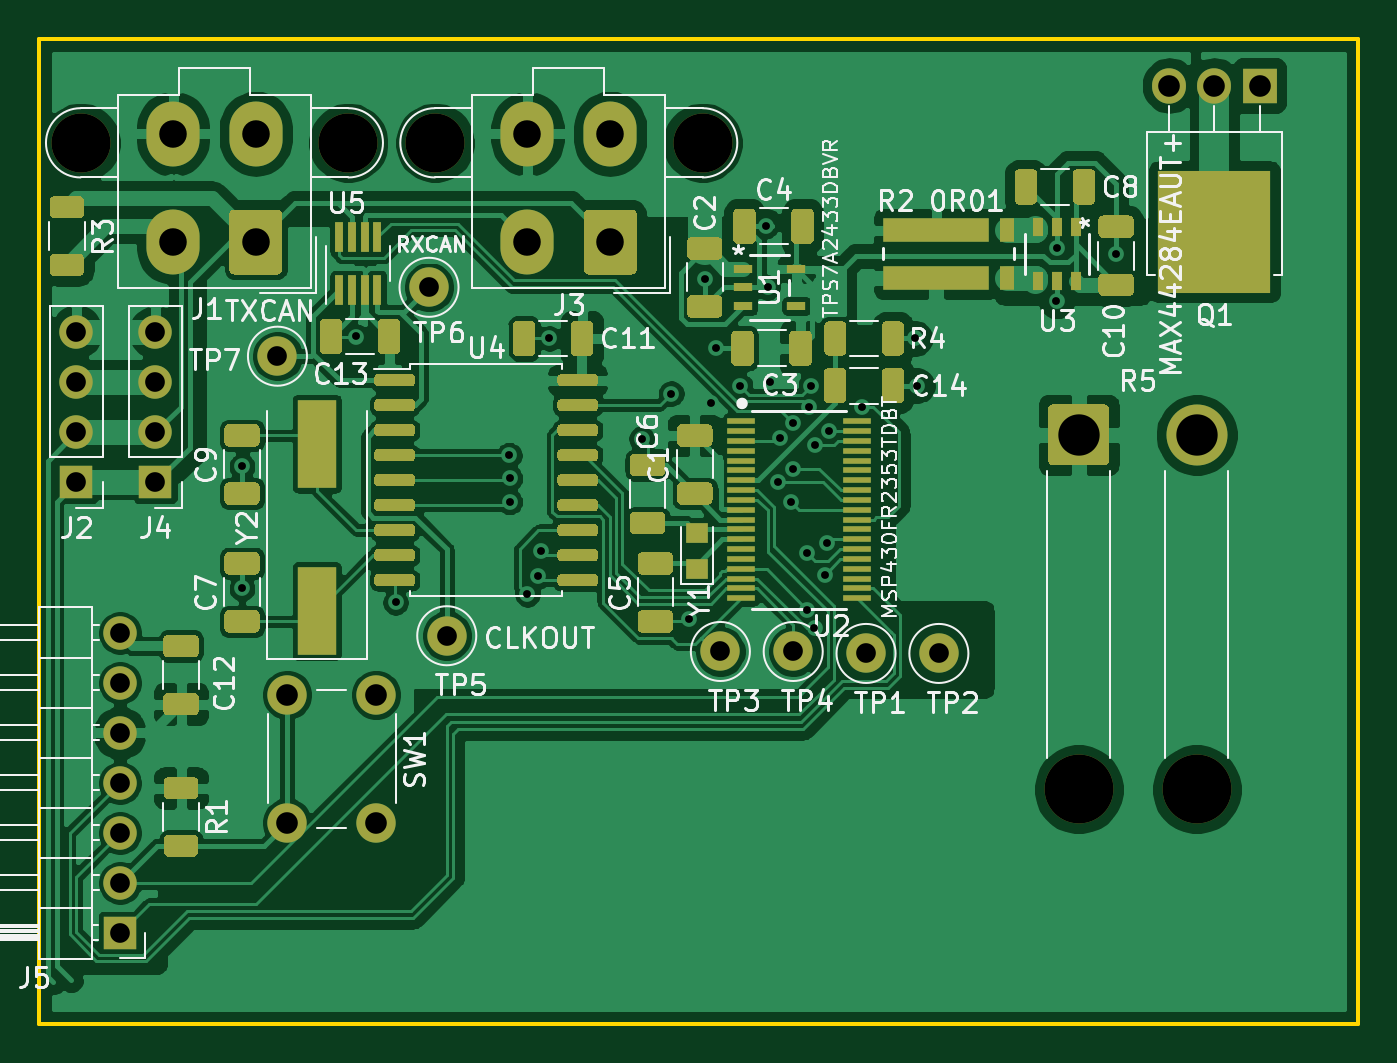
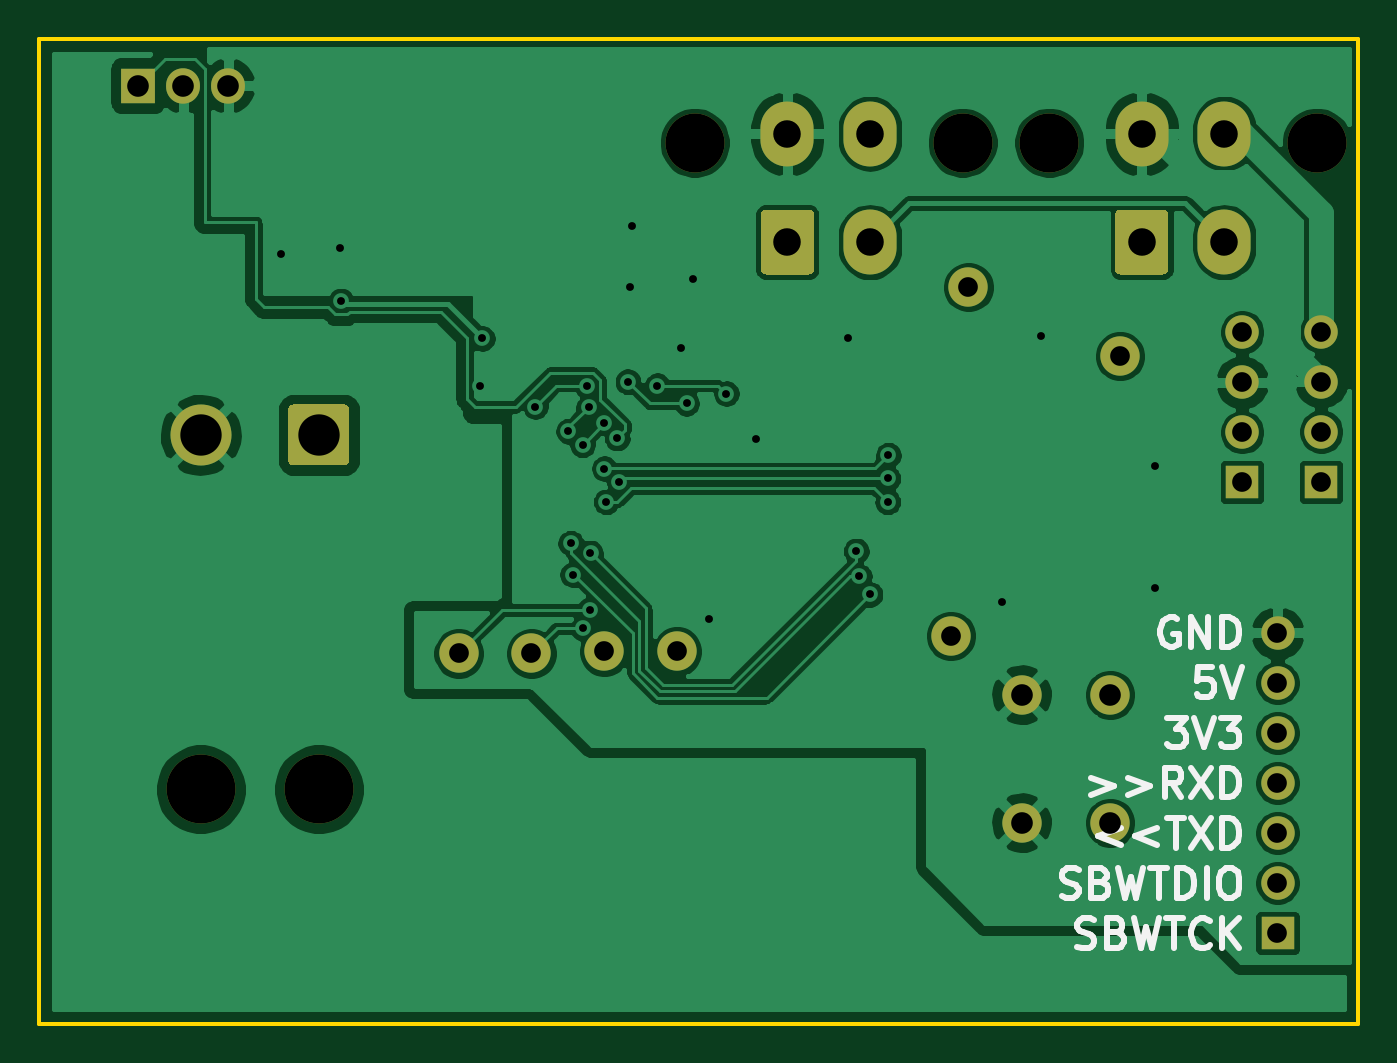
Circuit board: 11 layer files. Board 67.0 x 50.0 mm.
- bottom_copper: PEE50-CurrentProtectionTemplate-B_Cu.gbr (121577 bytes)
- bottom_mask: PEE50-CurrentProtectionTemplate-B_Mask.gbr (3036 bytes)
- paste: PEE50-CurrentProtectionTemplate-B_Paste.gbr (482 bytes)
- bottom_silk: PEE50-CurrentProtectionTemplate-B_SilkS.gbr (7635 bytes)
- outline: PEE50-CurrentProtectionTemplate-Edge_Cuts.gbr (704 bytes)
- top_copper: PEE50-CurrentProtectionTemplate-F_Cu.gbr (203235 bytes)
- top_mask: PEE50-CurrentProtectionTemplate-F_Mask.gbr (22460 bytes)
- paste: PEE50-CurrentProtectionTemplate-F_Paste.gbr (19923 bytes)
- top_silk: PEE50-CurrentProtectionTemplate-F_SilkS.gbr (50550 bytes)
- drill: PEE50-CurrentProtectionTemplate-NPTH.drl (391 bytes)
- drill: PEE50-CurrentProtectionTemplate-PTH.drl (1585 bytes)

=== bottom_copper: PEE50-CurrentProtectionTemplate-B_Cu.gbr (121577 bytes, source omitted) ===
=== bottom_mask: PEE50-CurrentProtectionTemplate-B_Mask.gbr ===
%TF.GenerationSoftware,KiCad,Pcbnew,(5.1.9)-1*%
%TF.CreationDate,2021-05-20T13:27:56+02:00*%
%TF.ProjectId,PEE50-CurrentProtectionTemplate,50454535-302d-4437-9572-72656e745072,rev?*%
%TF.SameCoordinates,Original*%
%TF.FileFunction,Soldermask,Bot*%
%TF.FilePolarity,Negative*%
%FSLAX46Y46*%
G04 Gerber Fmt 4.6, Leading zero omitted, Abs format (unit mm)*
G04 Created by KiCad (PCBNEW (5.1.9)-1) date 2021-05-20 13:27:56*
%MOMM*%
%LPD*%
G01*
G04 APERTURE LIST*
%ADD10C,3.100000*%
%ADD11C,3.500000*%
%ADD12O,1.717500X1.800000*%
%ADD13R,1.717500X1.800000*%
%ADD14O,2.700000X3.300000*%
%ADD15C,3.000000*%
%ADD16O,1.700000X1.700000*%
%ADD17R,1.700000X1.700000*%
%ADD18C,2.000000*%
G04 APERTURE END LIST*
%TO.C,R5*%
G36*
G01*
X66250000Y-36400001D02*
X66250000Y-33799999D01*
G75*
G02*
X66499999Y-33550000I249999J0D01*
G01*
X69100001Y-33550000D01*
G75*
G02*
X69350000Y-33799999I0J-249999D01*
G01*
X69350000Y-36400001D01*
G75*
G02*
X69100001Y-36650000I-249999J0D01*
G01*
X66499999Y-36650000D01*
G75*
G02*
X66250000Y-36400001I0J249999D01*
G01*
G37*
D10*
X73800000Y-35100000D03*
D11*
X67800000Y-53100000D03*
X73800000Y-53100000D03*
%TD*%
D12*
%TO.C,Q1*%
X72410000Y-17350000D03*
X74700000Y-17350000D03*
D13*
X76990000Y-17350000D03*
%TD*%
%TO.C,J3*%
G36*
G01*
X45350000Y-23900001D02*
X45350000Y-26699999D01*
G75*
G02*
X45099999Y-26950000I-250001J0D01*
G01*
X42900001Y-26950000D01*
G75*
G02*
X42650000Y-26699999I0J250001D01*
G01*
X42650000Y-23900001D01*
G75*
G02*
X42900001Y-23650000I250001J0D01*
G01*
X45099999Y-23650000D01*
G75*
G02*
X45350000Y-23900001I0J-250001D01*
G01*
G37*
D14*
X39800000Y-25300000D03*
X44000000Y-19800000D03*
X39800000Y-19800000D03*
D15*
X48700000Y-20260000D03*
X35100000Y-20260000D03*
%TD*%
D16*
%TO.C,J5*%
X19100000Y-45160000D03*
X19100000Y-47700000D03*
X19100000Y-50240000D03*
X19100000Y-52780000D03*
X19100000Y-55320000D03*
X19100000Y-57860000D03*
D17*
X19100000Y-60400000D03*
%TD*%
D16*
%TO.C,J4*%
X20900000Y-29880000D03*
X20900000Y-32420000D03*
X20900000Y-34960000D03*
D17*
X20900000Y-37500000D03*
%TD*%
D18*
%TO.C,TP7*%
X27100000Y-31100000D03*
%TD*%
%TO.C,TP6*%
X34800000Y-27600000D03*
%TD*%
%TO.C,TP4*%
X53300000Y-46100000D03*
%TD*%
%TO.C,TP3*%
X49600000Y-46100000D03*
%TD*%
%TO.C,TP2*%
X60700000Y-46200000D03*
%TD*%
%TO.C,TP1*%
X57000000Y-46200000D03*
%TD*%
%TO.C,TP5*%
X35700000Y-45300000D03*
%TD*%
%TO.C,SW1*%
X27600000Y-48300000D03*
X32100000Y-48300000D03*
X27600000Y-54800000D03*
X32100000Y-54800000D03*
%TD*%
D16*
%TO.C,J2*%
X16885000Y-29863000D03*
X16885000Y-32403000D03*
X16885000Y-34943000D03*
D17*
X16885000Y-37483000D03*
%TD*%
%TO.C,J1*%
G36*
G01*
X27350000Y-23900001D02*
X27350000Y-26699999D01*
G75*
G02*
X27099999Y-26950000I-250001J0D01*
G01*
X24900001Y-26950000D01*
G75*
G02*
X24650000Y-26699999I0J250001D01*
G01*
X24650000Y-23900001D01*
G75*
G02*
X24900001Y-23650000I250001J0D01*
G01*
X27099999Y-23650000D01*
G75*
G02*
X27350000Y-23900001I0J-250001D01*
G01*
G37*
D14*
X21800000Y-25300000D03*
X26000000Y-19800000D03*
X21800000Y-19800000D03*
D15*
X30700000Y-20260000D03*
X17100000Y-20260000D03*
%TD*%
M02*

=== paste: PEE50-CurrentProtectionTemplate-B_Paste.gbr ===
%TF.GenerationSoftware,KiCad,Pcbnew,(5.1.9)-1*%
%TF.CreationDate,2021-05-20T13:27:56+02:00*%
%TF.ProjectId,PEE50-CurrentProtectionTemplate,50454535-302d-4437-9572-72656e745072,rev?*%
%TF.SameCoordinates,Original*%
%TF.FileFunction,Paste,Bot*%
%TF.FilePolarity,Positive*%
%FSLAX46Y46*%
G04 Gerber Fmt 4.6, Leading zero omitted, Abs format (unit mm)*
G04 Created by KiCad (PCBNEW (5.1.9)-1) date 2021-05-20 13:27:56*
%MOMM*%
%LPD*%
G01*
G04 APERTURE LIST*
G04 APERTURE END LIST*
M02*

=== bottom_silk: PEE50-CurrentProtectionTemplate-B_SilkS.gbr (7635 bytes, source omitted) ===
=== outline: PEE50-CurrentProtectionTemplate-Edge_Cuts.gbr ===
%TF.GenerationSoftware,KiCad,Pcbnew,(5.1.9)-1*%
%TF.CreationDate,2021-05-20T13:27:56+02:00*%
%TF.ProjectId,PEE50-CurrentProtectionTemplate,50454535-302d-4437-9572-72656e745072,rev?*%
%TF.SameCoordinates,Original*%
%TF.FileFunction,Profile,NP*%
%FSLAX46Y46*%
G04 Gerber Fmt 4.6, Leading zero omitted, Abs format (unit mm)*
G04 Created by KiCad (PCBNEW (5.1.9)-1) date 2021-05-20 13:27:56*
%MOMM*%
%LPD*%
G01*
G04 APERTURE LIST*
%TA.AperFunction,Profile*%
%ADD10C,0.200000*%
%TD*%
G04 APERTURE END LIST*
D10*
X82000000Y-65000000D02*
X82000000Y-15000000D01*
X15000000Y-65000000D02*
X82000000Y-65000000D01*
X15000000Y-65000000D02*
X15000000Y-15000000D01*
X82000000Y-15000000D02*
X15000000Y-15000000D01*
M02*

=== top_copper: PEE50-CurrentProtectionTemplate-F_Cu.gbr (203235 bytes, source omitted) ===
=== top_mask: PEE50-CurrentProtectionTemplate-F_Mask.gbr (22460 bytes, source omitted) ===
=== paste: PEE50-CurrentProtectionTemplate-F_Paste.gbr (19923 bytes, source omitted) ===
=== top_silk: PEE50-CurrentProtectionTemplate-F_SilkS.gbr (50550 bytes, source omitted) ===
=== drill: PEE50-CurrentProtectionTemplate-NPTH.drl ===
M48
; DRILL file {KiCad (5.1.9)-1} date 05/20/21 13:27:58
; FORMAT={-:-/ absolute / inch / decimal}
; #@! TF.CreationDate,2021-05-20T13:27:58+02:00
; #@! TF.GenerationSoftware,Kicad,Pcbnew,(5.1.9)-1
; #@! TF.FileFunction,NonPlated,1,2,NPTH
FMAT,2
INCH
T1C0.1181
T2C0.1378
%
G90
G05
T1
X0.6732Y-0.7976
X1.2087Y-0.7976
X1.3819Y-0.7976
X1.9173Y-0.7976
T2
X2.6693Y-2.0906
X2.9055Y-2.0906
T0
M30

=== drill: PEE50-CurrentProtectionTemplate-PTH.drl ===
M48
; DRILL file {KiCad (5.1.9)-1} date 05/20/21 13:27:58
; FORMAT={-:-/ absolute / inch / decimal}
; #@! TF.CreationDate,2021-05-20T13:27:58+02:00
; #@! TF.GenerationSoftware,Kicad,Pcbnew,(5.1.9)-1
; #@! TF.FileFunction,Plated,1,2,PTH
FMAT,2
INCH
T1C0.0157
T2C0.0394
T3C0.0433
T4C0.0551
T5C0.0827
%
G90
G05
T1
X0.9961Y-1.4449
X0.9961Y-1.689
X1.2244Y-1.185
X1.3031Y-1.7165
X1.5303Y-1.4224
X1.5315Y-1.4685
X1.5315Y-1.5157
X1.5669Y-1.7008
X1.5887Y-1.6647
X1.5945Y-1.6142
X1.6102Y-1.189
X1.7953Y-1.3898
X1.8543Y-1.2992
X1.8898Y-1.7491
X1.9213Y-1.0709
X1.9338Y-1.3189
X1.9449Y-1.2087
X1.9921Y-1.2835
X2.0433Y-0.9646
X2.0472Y-1.0866
X2.0512Y-1.2756
X2.0687Y-1.4753
X2.0727Y-1.388
X2.0945Y-1.5157
X2.0983Y-1.4492
X2.0984Y-1.3583
X2.126Y-1.6181
X2.1269Y-1.7315
X2.1299Y-1.3268
X2.1339Y-1.2835
X2.141Y-1.7685
X2.1417Y-1.4016
X2.1614Y-1.6614
X2.1654Y-1.5984
X2.1701Y-1.3743
X2.2362Y-1.3252
X2.3425Y-1.189
X2.3465Y-1.2835
X2.625Y-1.1142
X2.626Y-1.0079
X2.7441Y-1.0197
T2
X0.6648Y-1.1757
X0.6648Y-1.2757
X0.6648Y-1.3757
X0.6648Y-1.4757
X0.752Y-1.778
X0.752Y-1.878
X0.752Y-1.978
X0.752Y-2.078
X0.752Y-2.178
X0.752Y-2.278
X0.752Y-2.378
X0.8228Y-1.1764
X0.8228Y-1.2764
X0.8228Y-1.3764
X0.8228Y-1.4764
X1.0669Y-1.2244
X1.3701Y-1.0866
X1.4055Y-1.7835
X1.9528Y-1.815
X2.0984Y-1.815
X2.2441Y-1.8189
X2.3898Y-1.8189
T3
X1.0866Y-1.9016
X1.0866Y-2.1575
X1.2638Y-1.9016
X1.2638Y-2.1575
X2.8508Y-0.6831
X2.9409Y-0.6831
X3.0311Y-0.6831
T4
X0.8583Y-0.7795
X0.8583Y-0.9961
X1.0236Y-0.7795
X1.0236Y-0.9961
X1.5669Y-0.7795
X1.5669Y-0.9961
X1.7323Y-0.7795
X1.7323Y-0.9961
T5
X2.6693Y-1.3819
X2.9055Y-1.3819
T0
M30

